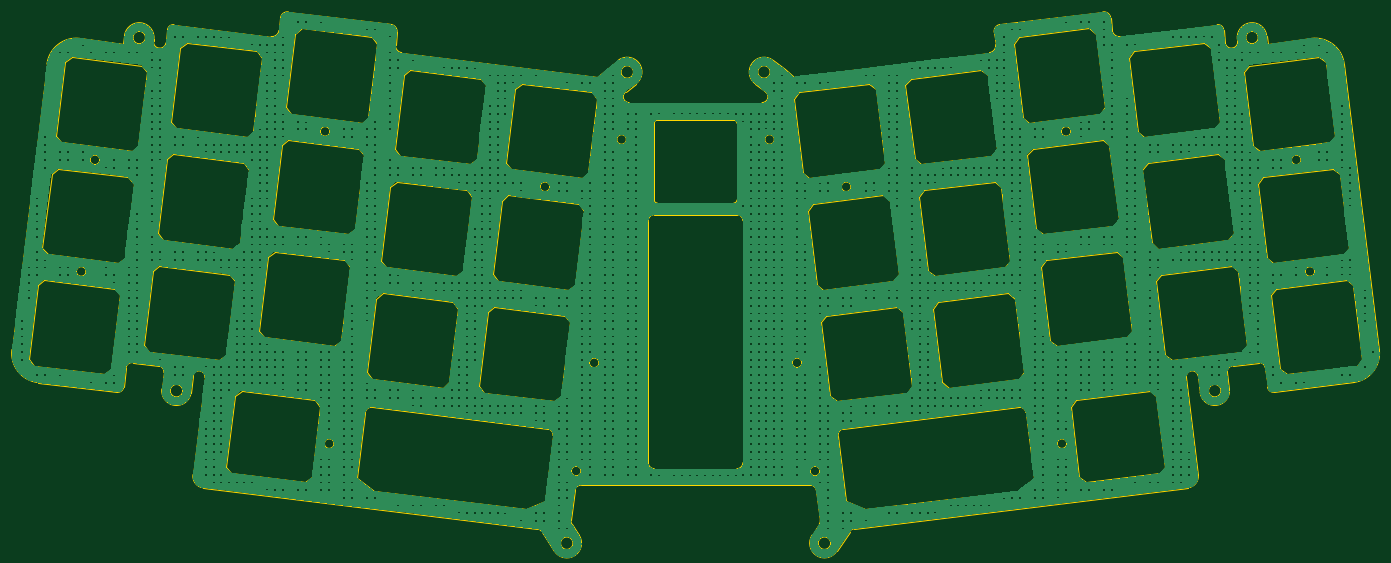
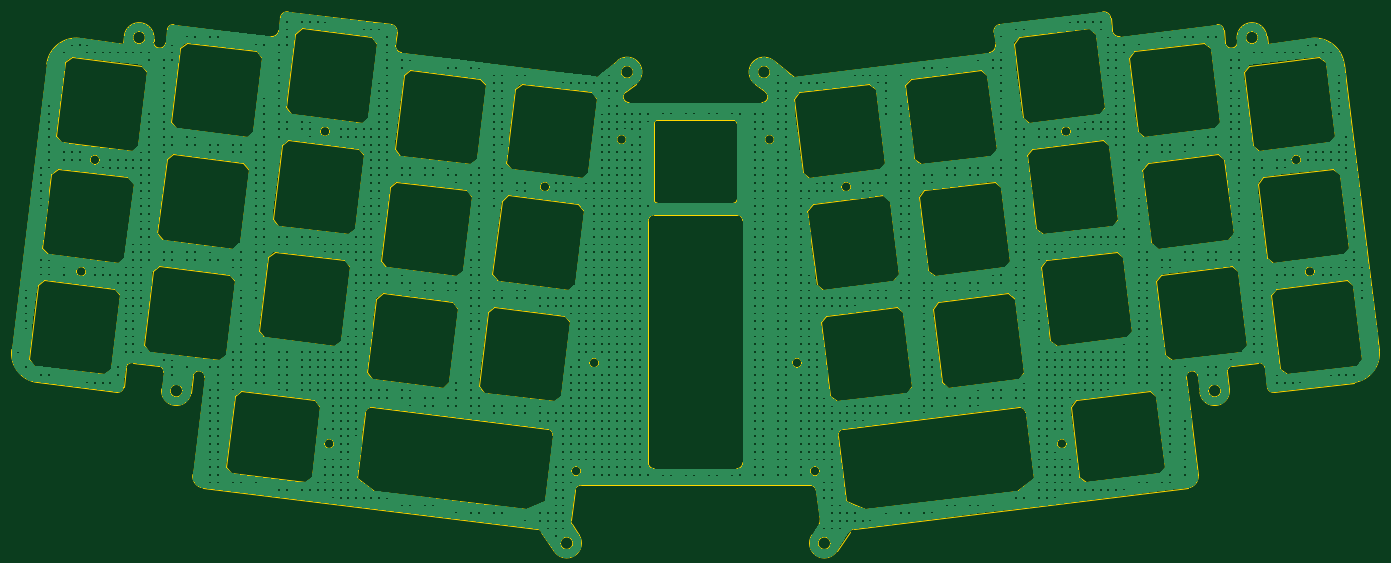
Circuit board: 9 layer files. Board 231.6 x 91.3 mm.
- bottom_copper: plate-B_Cu.gbl (767293 bytes)
- bottom_mask: plate-B_Mask.gbs (532 bytes)
- bottom_silk: plate-B_Silkscreen.gbo (542 bytes)
- outline: plate-Edge_Cuts.gm1 (25077 bytes)
- top_copper: plate-F_Cu.gtl (767293 bytes)
- top_mask: plate-F_Mask.gts (532 bytes)
- top_silk: plate-F_Silkscreen.gto (542 bytes)
- drill: plate_-NPTH.drl (313 bytes)
- drill: plate_-PTH.drl (309 bytes)

=== bottom_copper: plate-B_Cu.gbl (767293 bytes, source omitted) ===
=== bottom_mask: plate-B_Mask.gbs ===
G04 #@! TF.GenerationSoftware,KiCad,Pcbnew,7.0.10-7.0.10~ubuntu23.04.1*
G04 #@! TF.CreationDate,2024-03-02T16:45:12+00:00*
G04 #@! TF.ProjectId,plate,706c6174-652e-46b6-9963-61645f706362,1.0*
G04 #@! TF.SameCoordinates,Original*
G04 #@! TF.FileFunction,Soldermask,Bot*
G04 #@! TF.FilePolarity,Negative*
%FSLAX46Y46*%
G04 Gerber Fmt 4.6, Leading zero omitted, Abs format (unit mm)*
G04 Created by KiCad (PCBNEW 7.0.10-7.0.10~ubuntu23.04.1) date 2024-03-02 16:45:12*
%MOMM*%
%LPD*%
G01*
G04 APERTURE LIST*
G04 APERTURE END LIST*
M02*

=== bottom_silk: plate-B_Silkscreen.gbo ===
G04 #@! TF.GenerationSoftware,KiCad,Pcbnew,7.0.10-7.0.10~ubuntu23.04.1*
G04 #@! TF.CreationDate,2024-03-02T16:45:12+00:00*
G04 #@! TF.ProjectId,plate,706c6174-652e-46b6-9963-61645f706362,1.0*
G04 #@! TF.SameCoordinates,Original*
G04 #@! TF.FileFunction,Legend,Bot*
G04 #@! TF.FilePolarity,Positive*
%FSLAX46Y46*%
G04 Gerber Fmt 4.6, Leading zero omitted, Abs format (unit mm)*
G04 Created by KiCad (PCBNEW 7.0.10-7.0.10~ubuntu23.04.1) date 2024-03-02 16:45:12*
%MOMM*%
%LPD*%
G01*
G04 APERTURE LIST*
G04 APERTURE END LIST*
%LPC*%
%LPD*%
M02*

=== outline: plate-Edge_Cuts.gm1 (25077 bytes, source omitted) ===
=== top_copper: plate-F_Cu.gtl (767293 bytes, source omitted) ===
=== top_mask: plate-F_Mask.gts ===
G04 #@! TF.GenerationSoftware,KiCad,Pcbnew,7.0.10-7.0.10~ubuntu23.04.1*
G04 #@! TF.CreationDate,2024-03-02T16:45:12+00:00*
G04 #@! TF.ProjectId,plate,706c6174-652e-46b6-9963-61645f706362,1.0*
G04 #@! TF.SameCoordinates,Original*
G04 #@! TF.FileFunction,Soldermask,Top*
G04 #@! TF.FilePolarity,Negative*
%FSLAX46Y46*%
G04 Gerber Fmt 4.6, Leading zero omitted, Abs format (unit mm)*
G04 Created by KiCad (PCBNEW 7.0.10-7.0.10~ubuntu23.04.1) date 2024-03-02 16:45:12*
%MOMM*%
%LPD*%
G01*
G04 APERTURE LIST*
G04 APERTURE END LIST*
M02*

=== top_silk: plate-F_Silkscreen.gto ===
G04 #@! TF.GenerationSoftware,KiCad,Pcbnew,7.0.10-7.0.10~ubuntu23.04.1*
G04 #@! TF.CreationDate,2024-03-02T16:45:12+00:00*
G04 #@! TF.ProjectId,plate,706c6174-652e-46b6-9963-61645f706362,1.0*
G04 #@! TF.SameCoordinates,Original*
G04 #@! TF.FileFunction,Legend,Top*
G04 #@! TF.FilePolarity,Positive*
%FSLAX46Y46*%
G04 Gerber Fmt 4.6, Leading zero omitted, Abs format (unit mm)*
G04 Created by KiCad (PCBNEW 7.0.10-7.0.10~ubuntu23.04.1) date 2024-03-02 16:45:12*
%MOMM*%
%LPD*%
G01*
G04 APERTURE LIST*
G04 APERTURE END LIST*
%LPC*%
%LPD*%
M02*

=== drill: plate_-NPTH.drl ===
M48
; DRILL file {KiCad 7.0.10-7.0.10~ubuntu23.04.1} date Sat Mar  2 16:45:12 2024
; FORMAT={-:-/ absolute / metric / decimal}
; #@! TF.CreationDate,2024-03-02T16:45:12+00:00
; #@! TF.GenerationSoftware,Kicad,Pcbnew,7.0.10-7.0.10~ubuntu23.04.1
; #@! TF.FileFunction,NonPlated,1,2,NPTH
FMAT,2
METRIC
%
G90
G05
M30

=== drill: plate_-PTH.drl ===
M48
; DRILL file {KiCad 7.0.10-7.0.10~ubuntu23.04.1} date Sat Mar  2 16:45:12 2024
; FORMAT={-:-/ absolute / metric / decimal}
; #@! TF.CreationDate,2024-03-02T16:45:12+00:00
; #@! TF.GenerationSoftware,Kicad,Pcbnew,7.0.10-7.0.10~ubuntu23.04.1
; #@! TF.FileFunction,Plated,1,2,PTH
FMAT,2
METRIC
%
G90
G05
M30
